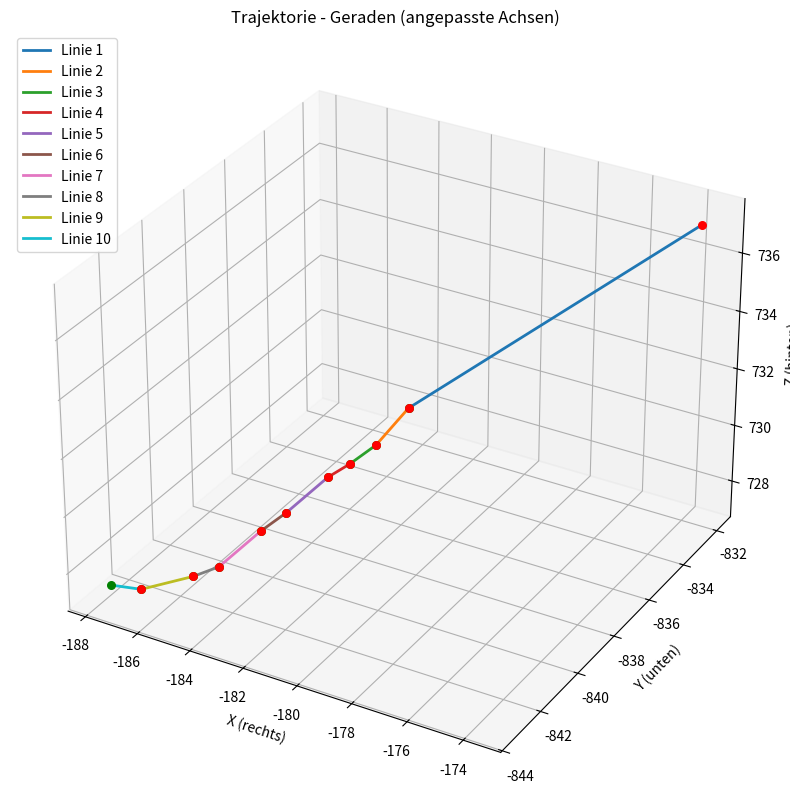

The script that saved this image:
import matplotlib.pyplot as plt
from mpl_toolkits.mplot3d import Axes3D

def plot_3d_lines_between_points(point_pairs):
    """
    Zeichnet 3D-Gerade zwischen mehreren Punktpaaren in einem breiten 20x5-Plot
    mit den Achsenrichtungen:
        x → rechts
        y → unten
        z → hinten
    """
    fig = plt.figure(figsize=(10, 10))
    ax = fig.add_subplot(111, projection='3d')

    for i, (P1, P2) in enumerate(point_pairs):
        # y und z invertieren
        X = [P1[0], P2[0]]
        Y = [-P1[1], -P2[1]]  # y umdrehen
        Z = [P1[2], P2[2]]  # z umdrehen

        ax.plot(X, Y, Z, linewidth=2, label=f'Linie {i+1}')
        ax.scatter(P1[0], -P1[1], P1[2], color='red', s=30)
        ax.scatter(P2[0], -P2[1], P2[2], color='green', s=30)

    ax.set_xlabel('X (rechts)')
    ax.set_ylabel('Y (unten)')
    ax.set_zlabel('Z (hinten)')
    ax.set_title('Trajektorie - Geraden (angepasste Achsen)')

    ax.legend()
    plt.grid(True)
    plt.show()


lines = [
    ([-173.69569033,  831.98224138,  737.13064452], [-180.37176785,  837.88333193,  732.41665942]),
    ([-180.37176785,  837.88333193,  732.41665942], [-180.75789583,  839.02174189,  731.70127995]),
    ([-180.75789583,  839.02174189,  731.70127995], [-181.65181934,  839.15195573,  730.87255754]),
    ([-181.65181934,  839.15195573,  730.87255754], [-182.39659621,  839.25684986,  730.27033526]),
    ([-182.39659621,  839.25684986,  730.27033526], [-183.0905307 ,  840.44117502,  729.54589902]),
    ([-183.0905307 ,  840.44117502,  729.54589902], [-183.98909832,  840.55364739,  728.71142794]),
    ([-183.98909832,  840.55364739,  728.71142794], [-184.69243059,  841.73942454,  727.97690449]),
    ([-184.69243059,  841.73942454,  727.97690449], [-185.59323154,  841.85800265,  727.44681285]),
    ([-185.59323154,  841.85800265,  727.44681285], [-186.60150931,  843.1131024 ,  727.48135849]),
    ([-186.60150931,  843.1131024 ,  727.48135849], [-187.65326761,  843.25938578,  727.41459437]),
]

plot_3d_lines_between_points(lines)